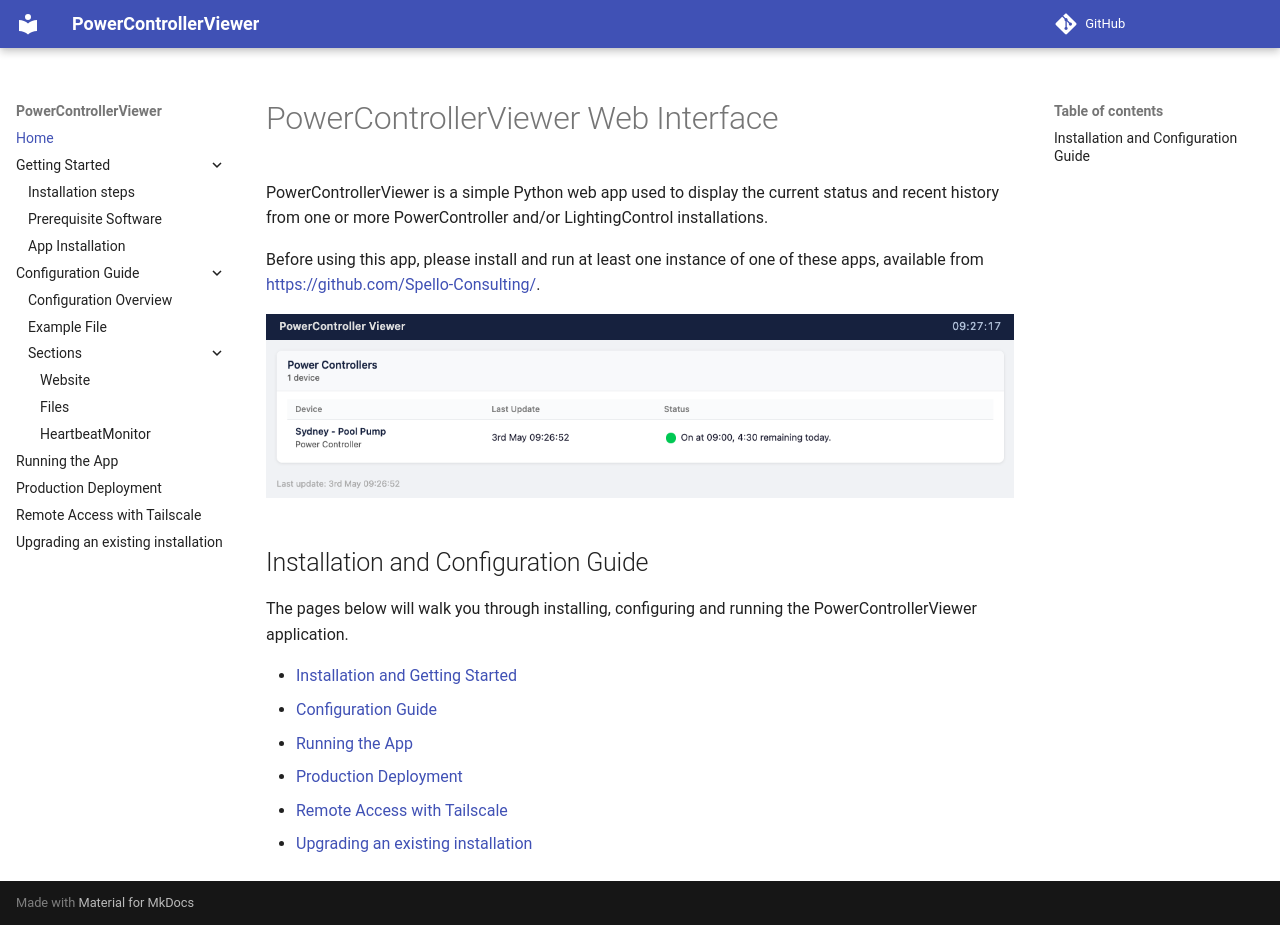

repository: Spello-Consulting/PowerControllerViewer · page: index.html · generator: mkdocs

# PowerControllerViewer Web Interface

PowerControllerViewer is a simple Python web app used to display the current status and recent history from one or more PowerController and/or LightingControl installations.

Before using this app, please install and run at least one instance of one of these apps, available from [https://github.com/Spello-Consulting/](https://github.com/Spello-Consulting/).

![Summary page](images/home_page.png)

## Installation and Configuration Guide

The pages below will walk you through installing, configuring and running the PowerControllerViewer application.

 - [Installation and Getting Started](installation/index.md)
 - [Configuration Guide](configuration/index.md)
 - [Running the App](running.md)
 - [Production Deployment](prod_deployment.md)
 - [Remote Access with Tailscale](tailscale.md)
 - [Upgrading an existing installation](upgrading.md)
